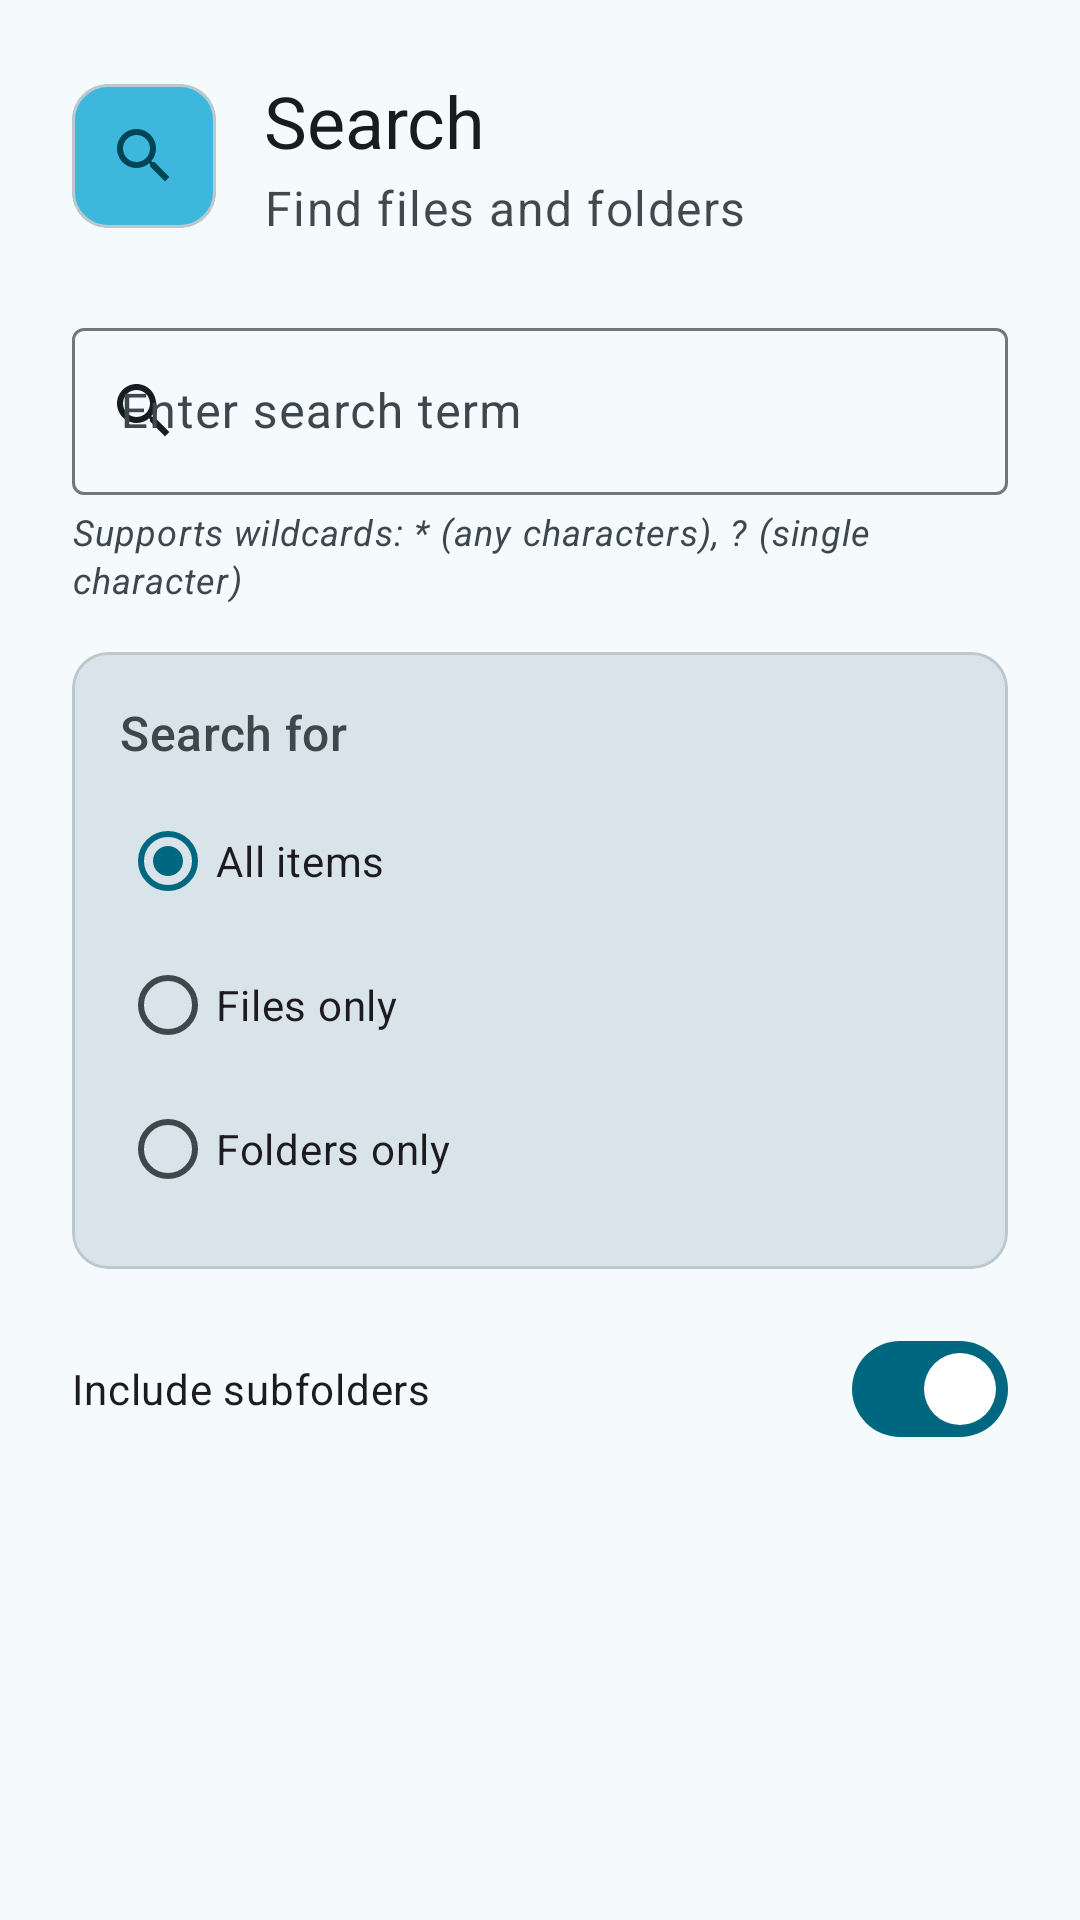

Here is an Android app screen rendered from its layout file. Give the layout XML and the strings, colors and styles it references.
<!-- AndroidManifest.xml: application theme Theme.SambaLite -->
<!-- res/layout/dialog_search.xml -->
<?xml version="1.0" encoding="utf-8"?>
<ScrollView xmlns:android="http://schemas.android.com/apk/res/android"
    xmlns:app="http://schemas.android.com/apk/res-auto"
    xmlns:tools="http://schemas.android.com/tools"
    android:layout_width="match_parent"
    android:layout_height="wrap_content">

    <LinearLayout
        android:layout_width="match_parent"
        android:layout_height="wrap_content"
        android:orientation="vertical"
        android:padding="24dp">

    
    <LinearLayout
        android:layout_width="match_parent"
        android:layout_height="wrap_content"
        android:orientation="horizontal"
        android:gravity="center_vertical"
        android:layout_marginBottom="24dp">

        <com.google.android.material.card.MaterialCardView
            android:layout_width="48dp"
            android:layout_height="48dp"
            app:cardCornerRadius="12dp"
            app:cardElevation="0dp"
            app:cardBackgroundColor="?attr/colorPrimaryContainer">

            <ImageView
                android:layout_width="24dp"
                android:layout_height="24dp"
                android:layout_gravity="center"
                android:src="@drawable/ic_search"
                android:contentDescription="@string/search"
                app:tint="?attr/colorOnPrimaryContainer" />

        </com.google.android.material.card.MaterialCardView>

        <LinearLayout
            android:layout_width="0dp"
            android:layout_height="wrap_content"
            android:layout_weight="1"
            android:layout_marginStart="16dp"
            android:orientation="vertical">

            <com.google.android.material.textview.MaterialTextView
                android:layout_width="wrap_content"
                android:layout_height="wrap_content"
                android:text="@string/search"
                android:textAppearance="?attr/textAppearanceHeadlineSmall"
                android:textColor="?attr/colorOnSurface" />

            <com.google.android.material.textview.MaterialTextView
                android:layout_width="wrap_content"
                android:layout_height="wrap_content"
                android:layout_marginTop="2dp"
                android:text="@string/search_subtitle"
                android:textAppearance="?attr/textAppearanceBodyLarge"
                android:textColor="?attr/colorOnSurface"
                android:alpha="0.8" />

        </LinearLayout>

    </LinearLayout>

    
    <com.google.android.material.textfield.TextInputLayout
        android:id="@+id/search_query_layout"
        android:layout_width="match_parent"
        android:layout_height="wrap_content"
        android:layout_marginBottom="4dp"
        android:hint="@string/search_query_hint"
        app:startIconDrawable="@drawable/ic_search"
        app:startIconTint="?attr/colorOnSurface">

        <com.google.android.material.textfield.TextInputEditText
            android:id="@+id/search_query_edit_text"
            android:layout_width="match_parent"
            android:layout_height="wrap_content"
            android:inputType="text"
            android:maxLines="1" />
    </com.google.android.material.textfield.TextInputLayout>

    <com.google.android.material.textview.MaterialTextView
        android:layout_width="match_parent"
        android:layout_height="wrap_content"
        android:text="@string/search_wildcard_hint"
        android:textAppearance="?attr/textAppearanceBodySmall"
        android:textStyle="italic"
        android:layout_marginBottom="16dp"
        android:textColor="?attr/colorOnSurfaceVariant" />

    
    <com.google.android.material.card.MaterialCardView
        android:layout_width="match_parent"
        android:layout_height="wrap_content"
        android:layout_marginBottom="16dp"
        app:cardCornerRadius="12dp"
        app:cardElevation="0dp"
        app:cardBackgroundColor="?attr/colorSurfaceVariant">

        <LinearLayout
            android:layout_width="match_parent"
            android:layout_height="wrap_content"
            android:orientation="vertical"
            android:padding="16dp">

            <com.google.android.material.textview.MaterialTextView
                android:layout_width="match_parent"
                android:layout_height="wrap_content"
                android:text="@string/search_type"
                android:textAppearance="?attr/textAppearanceTitleMedium"
                android:textColor="?attr/colorOnSurfaceVariant"
                android:layout_marginBottom="8dp" />

            <RadioGroup
                android:id="@+id/search_type_radio_group"
                android:layout_width="match_parent"
                android:layout_height="wrap_content">

                <RadioButton
                    android:id="@+id/radio_all"
                    android:layout_width="match_parent"
                    android:layout_height="wrap_content"
                    android:text="@string/search_type_all"
                    tools:ignore="UnusedIds"
                    android:checked="true" />

                <RadioButton
                    android:id="@+id/radio_files"
                    android:layout_width="match_parent"
                    android:layout_height="wrap_content"
                    android:text="@string/search_type_files" />

                <RadioButton
                    android:id="@+id/radio_folders"
                    android:layout_width="match_parent"
                    android:layout_height="wrap_content"
                    android:text="@string/search_type_folders" />
            </RadioGroup>

        </LinearLayout>

    </com.google.android.material.card.MaterialCardView>

    
    <com.google.android.material.materialswitch.MaterialSwitch
        android:id="@+id/include_subfolders_checkbox"
        android:layout_width="match_parent"
        android:layout_height="wrap_content"
        android:text="@string/include_subfolders"
        android:checked="true"
        android:layout_marginBottom="16dp" />

</LinearLayout>

</ScrollView>
<!-- resources referenced by this layout -->
<resources>
  <!-- drawable ic_search (drawable) -->
  <vector xmlns:android="http://schemas.android.com/apk/res/android"
      android:width="24dp"
      android:height="24dp"
      android:viewportWidth="24"
      android:viewportHeight="24"
      android:tint="?attr/colorControlNormal">
      <path
          android:fillColor="@android:color/white"
          android:pathData="M15.5,14h-0.79l-0.28,-0.27C15.41,12.59 16,11.11 16,9.5C16,5.91 13.09,3 9.5,3S3,5.91 3,9.5S5.91,16 9.5,16c1.61,0 3.09,-0.59 4.23,-1.57l0.27,0.28v0.79l5,4.99L20.49,19L15.5,14zM9.5,14C7.01,14 5,11.99 5,9.5S7.01,5 9.5,5S14,7.01 14,9.5S11.99,14 9.5,14z"/>
  </vector>
  <string name="include_subfolders">Include subfolders</string>
  <string name="search">Search</string>
  <string name="search_query_hint">Enter search term</string>
  <string name="search_subtitle">Find files and folders</string>
  <string name="search_type">Search for</string>
  <string name="search_type_all">All items</string>
  <string name="search_type_files">Files only</string>
  <string name="search_type_folders">Folders only</string>
  <string name="search_wildcard_hint">Supports wildcards: * (any characters), ? (single character)</string>
  <style name="Theme.SambaLite" parent="Base.Theme.SambaLite" />
  <color name="md_primary">#006780</color>
  <color name="md_onPrimary">#FFFFFF</color>
  <color name="md_primaryContainer">#3DB7DC</color>
  <color name="md_onPrimaryContainer">#004556</color>
  <color name="md_inversePrimary">#62D4FA</color>
  <color name="md_secondary">#3E6472</color>
  <color name="md_onSecondary">#FFFFFF</color>
  <color name="md_secondaryContainer">#BEE6F7</color>
  <color name="md_onSecondaryContainer">#426876</color>
  <color name="md_tertiary">#8D4F00</color>
  <color name="md_onTertiary">#FFFFFF</color>
  <color name="md_tertiaryContainer">#EA9742</color>
  <color name="md_onTertiaryContainer">#5F3400</color>
  <color name="md_error">#BA1A1A</color>
  <color name="md_onError">#FFFFFF</color>
  <color name="md_errorContainer">#FFDAD6</color>
  <color name="md_onErrorContainer">#93000A</color>
  <color name="md_background">#F5FAFD</color>
  <color name="md_onBackground">#171C1F</color>
  <color name="md_surface">#F5FAFD</color>
  <color name="md_onSurface">#171C1F</color>
  <color name="md_surfaceVariant">#D9E4EA</color>
  <color name="md_onSurfaceVariant">#3D484D</color>
  <color name="md_surfaceDim">#D6DBDE</color>
  <color name="md_surfaceBright">#F5FAFD</color>
  <color name="md_surfaceContainerLowest">#FFFFFF</color>
  <color name="md_surfaceContainerLow">#F0F4F7</color>
  <color name="md_surfaceContainer">#EAEEF1</color>
  <color name="md_surfaceContainerHigh">#E4E9EC</color>
  <color name="md_surfaceContainerHighest">#DEE3E6</color>
  <color name="md_inverseSurface">#2C3134</color>
  <color name="md_inverseOnSurface">#EDF1F4</color>
  <color name="md_outline">#6E797E</color>
  <color name="md_outlineVariant">#BDC8CE</color>
</resources>
